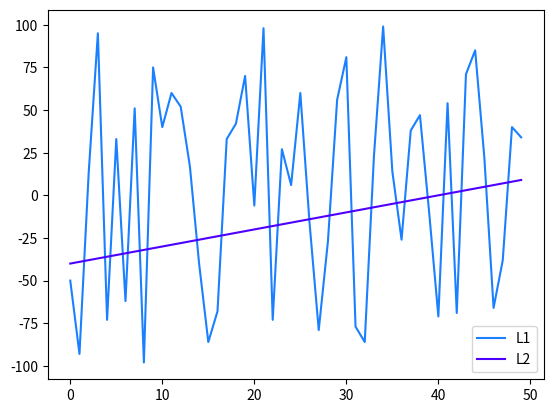

This chart was generated by the following Python code:
import matplotlib.pyplot as plt
import numpy as np
import time

start_time = time.time()
x_dat = np.arange(0,50,1)
y_dat = list(np.random.choice(range(-100,100,1), size=50))
y_dat2 = np.arange(-40,10,1)

fig = plt.figure()
ax = fig.add_subplot(111)

fig.show()
fig.canvas.draw()

li, = ax.plot(0,0,color = (0.1,0.5,1))
li2, = ax.plot(0,0,color = (0.3,0,1))
x = [0]
y = [-50]
y2 = [-40]
t = 1
delay = 0.001
ax.legend(["L1","L2"])
plt.show(block=False)
for a in range(1,len(x_dat)):
    x.append(x_dat[t])
    y.append(y_dat[t])
    y2.append(y_dat2[t])
    li.set_xdata(x)
    li.set_ydata(y)
    li2.set_xdata(x)
    li2.set_ydata(y2)
    time.sleep(delay)
    t += 1
    ax.relim() 
    ax.autoscale_view(True,True,True) 

    fig.canvas.draw()
    plt.pause(0.001)

